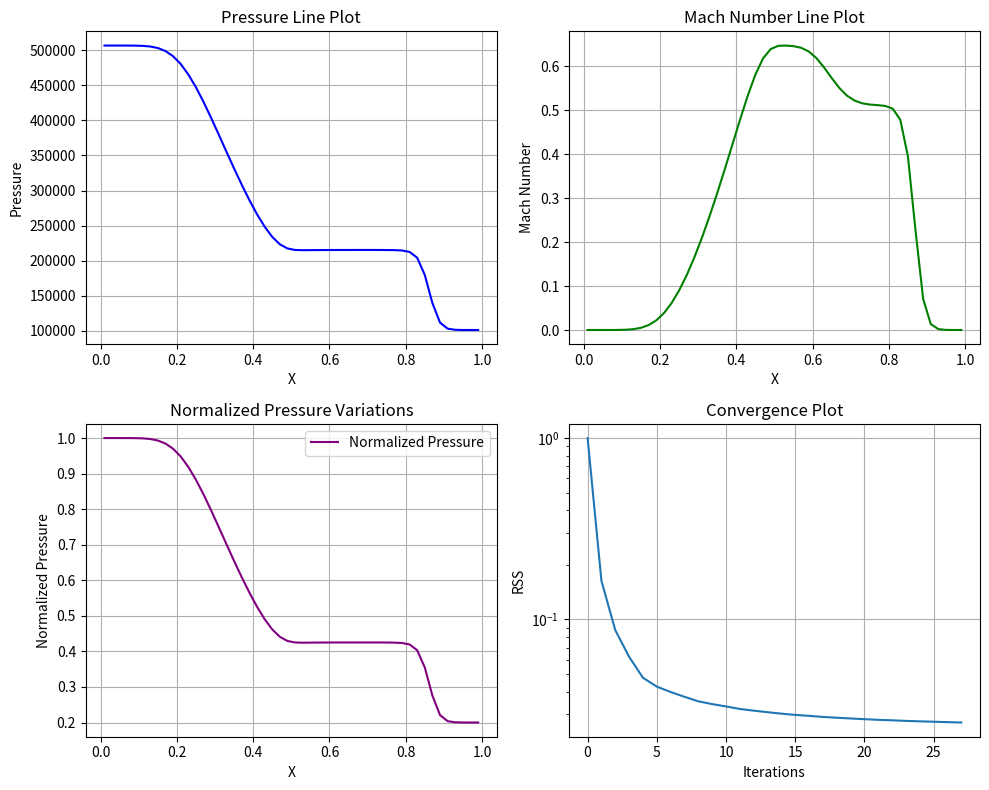
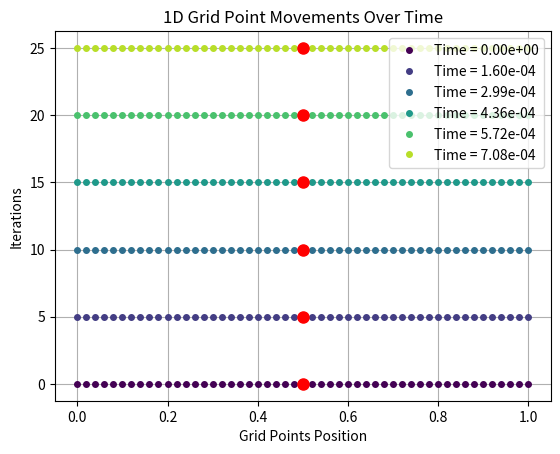
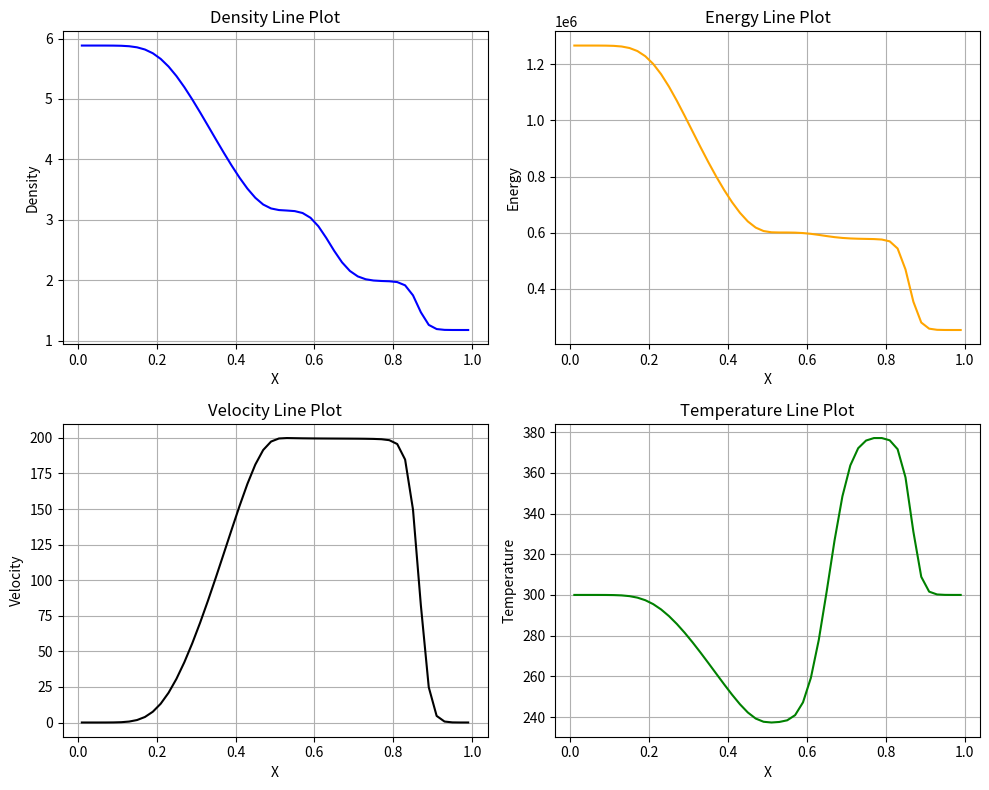

Recreate these plots in Python, in order.
###################################################################################################################
#             Tracking contact wave with moving grid formulation using ALE for 1D shock tube problem              #
#                                               AUTHOR: Sanjay R                                                  #
#                                                                                                                 #
###################################################################################################################
import numpy as np
import matplotlib.pyplot as plt

# Constants and Initial Conditions
Imax = 51  # Number of grid points in 1D
Lx = 1.0  # Length of the domain
R = 287.04  # Gas constant
gamma = 1.4  # Specific heat ratio
CFL = 0.8  # CFL number

# 1D grid
x = np.linspace(0, Lx, Imax)
w = np.zeros(Imax)
xc=(x[:-1] + x[1:])/2 #Cell centroids

# Combined function for predictor, corrector, and spring analogy
def dynamic_mesh(delta_x_prev, delta_x_prev_prev, x, Imax, w_middle, dt, max_iterations=1000, tolerance=1e-9):
    # Move central grid point first
    delta_x_new = np.copy(delta_x_prev)
    delta_x_new[Imax//2] = w_middle * dt

    # Predictor step: Linear extrapolation
    delta_x_new[:Imax//2:] = 2 * delta_x_new[:Imax//2:] - delta_x_prev_prev[:Imax//2:]

    # Corrector Jacobi iterations
    for _ in range(max_iterations):
        delta_x_iter = np.copy(delta_x_new)

        # Corrector using spring analogy
        for i in range(1, Imax - 1):  # Ignore boundary nodes
            if i==Imax//2:
                delta_x_new[i]+= 0
            else: 
                k_sum_x = 0
                weighted_sum_x = 0
                
                # Neighbors are i-1 and i+1 for a 1D grid
                for j in [i - 1, i + 1]:
                    km = 1 / abs(x[i] - x[j]) if x[i] != x[j] else 0  # Spring stiffness, 0 if accidentally nodes overlap
                    weighted_sum_x += km * delta_x_iter[j]
                    k_sum_x += km

                # Update delta_x_new for node i
                delta_x_new[i] = weighted_sum_x / k_sum_x if k_sum_x != 0 else delta_x_iter[i]

        # Check for convergence
        if np.linalg.norm(delta_x_new - delta_x_iter) < tolerance:
            break
    
    return delta_x_new, x + delta_x_new

def conservative():
    # Initial conditions: High pressure on the left, low on the right
    p = np.ones(Imax-1)
    p[:(Imax-1)//2] = 101325 *5  # High pressure in the left half
    p[(Imax-1)//2:] = 101325  # Low pressure in the right half
    T = np.ones(Imax-1) * 300
    rho = p / (R * T)  # Density from the state equation
    u = np.zeros(Imax-1)  # Initial velocity

    # Compute energy per unit volume
    E = p / (gamma - 1) + 0.5 * rho * u**2
    return np.array([rho, rho * u, E])

def primitive_vars(U):
    # Extract primitive variables from conservative variables
    rho = U[0]
    u = U[1] / rho
    E = U[2]
    p=(gamma-1)*(E-0.5*rho*(u**2))
    H=(E+p)/rho
    T=p/(287.04*rho)
    a=np.sqrt(gamma*287.04*T)
    M=np.sqrt(u**2)/a
    return rho,u,E,p,T,H,a,M

# Geometric Conservation Law function to compute new dx (cell lengths) 
# Not used here as results were uncontrollable, but need to check later
def GCL(x, w, dt):
    dx = x[1:] - x[:-1]
    dx_new = dx + dt * (w[1:] - w[:-1])
    return dx_new

# Compute the flux for 1D Roe scheme
def Roe_Scheme_ALE(rho, p, u, E, H, w, U, xnew, face):
    # Compute primitive variables and related quantities
    tilda_rho = np.sqrt(rho[:-1] * rho[1:])
    temp = np.sqrt(rho[:-1]) / (np.sqrt(rho[:-1]) + np.sqrt(rho[1:]))
    tilda_u = (temp * u[:-1] + (1-temp) * u[1:])
    tilda_H = (temp * H[:-1] + (1-temp) * H[1:])
    delta_p = p[1:] - p[:-1]
    delta_rho = rho[1:] - rho[:-1]
    delta_u = u[1:] - u[:-1]
    tilda_a = np.sqrt((gamma - 1) * (tilda_H - 0.5 * tilda_u**2))

    # Eigenvectors for 1D (K1, K2, K3)
    K1 = np.array([np.ones_like(tilda_a), tilda_u + tilda_a, tilda_H + tilda_a * tilda_u])
    K2 = np.array([np.ones_like(tilda_a), tilda_u, 0.5 * tilda_u**2])
    K3 = np.array([np.ones_like(tilda_a), tilda_u - tilda_a, tilda_H - tilda_a * tilda_u])
    
    # Wave strengths
    alpha_1 = (delta_p + tilda_rho * tilda_a * delta_u) / (2 * tilda_a ** 2)
    alpha_2 = delta_rho - (delta_p / tilda_a ** 2)
    alpha_3 = (delta_p - tilda_rho * tilda_a * delta_u) / (2 * tilda_a ** 2)

        # Compute weighted interpolation for w
    dx = xnew[1:] - xnew[:-1]  # Distances between points in xnew
    weights = dx / dx.sum()    # Normalize to get weights

    # Apply weighted interpolation using weights from xnew
    w_interp = (weights * w[1:] + (1 - weights) * w[:-1])

    F_1D = np.array([rho*(u-w_interp), (rho*(u-w_interp)*u + p), E*(u-w_interp)+p*u])
    
    F_face = np.zeros((3, Imax - 1))

    if face==1:
          # Eigenvalues (1D case: u - a, u, u + a)
        lambda_1 = np.abs(tilda_u + tilda_a - w[:-2])
        lambda_2 = np.abs(tilda_u - w[:-2])
        lambda_3 = np.abs(tilda_u - tilda_a - w[:-2])

        for i in range(Imax - 2):
            F_face[:, i] = 0.5 * (F_1D[:, i] - w[i] * U[:,i] + F_1D[:, i + 1]- w[i] * U[:,i+1] ) - 0.5 * (alpha_1[i] * K1[:, i] * lambda_1[i] +alpha_2[i] * K2[:, i] * lambda_2[i] + alpha_3[i] * K3[:, i] * lambda_3[i])
    else:    
        # Eigenvalues (1D case: u - a, u, u + a)
        lambda_1 = np.abs(tilda_u + tilda_a - w[1:-1])
        lambda_2 = np.abs(tilda_u - w[1:-1])
        lambda_3 = np.abs(tilda_u - tilda_a - w[1:-1])

        for i in range(Imax - 2):
            F_face[:, i+1] = 0.5 * (F_1D[:, i] - w[i+1] * U[:,i] + F_1D[:, i + 1]- w[i+1] * U[:,i+1]) - 0.5 * (alpha_1[i] * K1[:, i] * lambda_1[i] + alpha_2[i] * K2[:, i] * lambda_2[i] + alpha_3[i] * K3[:, i] * lambda_3[i])

    return F_face


# Function to solve the 1D system
def solve(U=conservative()):
    t = 0
    Unew = U.copy()
    RSS = 1.0
    history = np.array([[t, RSS]])
    x_history = np.array([[x]])
    dx = x[1:] - x[:-1]
    delta_x_prev = np.zeros(Imax)
    delta_x_prev_prev = np.zeros(Imax)
    
    while t<=0.75e-3:
        U = Unew.copy()
        rho, u, E, p, T, H, a, M = primitive_vars(U)  # Extract variables from U

        w_middle = 0* u[Imax//2] #1* 0.5*(u[Imax//2]+u[Imax//2+1])#  # Velocity at the middle grid point to move at next time step       
        #print(w_middle)
        # Time step calculation (using 1D fluxes)
        lambda_x = (np.abs(u) + a)
        dt = np.min(CFL * dx / lambda_x)
        print(w_middle*dt)
        # Update displacements and newer grid with dynamic mesh
        delta_x_new, x_new = dynamic_mesh(delta_x_prev, delta_x_prev_prev, x_history[-1,0], Imax, w_middle, dt)
        w = (x_new - x_history[-1,0,:])/dt
        dx_new= x_new[1:]- x_new[:-1]

        # dx_new = GCL(x_new, delta_x_new, dt=dt) # Calculate new dx values using GCL
        # w = (x_new-x)/dt

        F1 = Roe_Scheme_ALE(rho, p, u, E, H, w, U, x_new, face=1)  # Flux at face 1
        F2 = Roe_Scheme_ALE(rho, p, u, E, H, w, U, x_new, face=2)  # Flux at face 2 

        # Updating Unew for all interior points
        for i in range(1, Imax-2):
                Unew[:, i] = U[:, i]*dx[i]/dx_new[i] - dt/dx_new[i] * (F1[:, i] - F2[:, i])
        Unew[:, 0] = Unew[:, 1]  # Left boundary zero-gradient
        Unew[:, -1] = Unew[:, -2]    # Right boundary zero-gradient

        delta_x_prev_prev, delta_x_prev = delta_x_prev.copy(), delta_x_new.copy()
        dx=dx_new.copy()
        
        t += dt

        RSS = np.sqrt(np.sum(((Unew[0] - U[0]) / U[0]) ** 2) / (Imax)) # Calculate RSS of density and check convergence
        print("Time step and RSS value",history[-1])
        history = np.append(history, np.array([[t, RSS]]), axis=0)
        x_history= np.append(x_history, np.array([[x_new]]), axis=0)
        print("Final t",t)
        
    return U, np.array(history), x_history


def final_plotter(p, M, u, E, T, rho, history,x_history):
    fig, axs = plt.subplots(2, 2, figsize=(10, 8))
    xc = 0.5*(x_history[-1,0,1:]+x_history[-1,0,:-1])
    # Pressure Line Plot
    axs[0, 0].plot(xc, p, color='blue')
    axs[0, 0].set_title('Pressure Line Plot')
    axs[0, 0].set_xlabel('X')
    axs[0, 0].set_ylabel('Pressure')
    axs[0, 0].grid()

    # Mach Line Plot
    axs[0, 1].plot(xc, M, color='green')
    axs[0, 1].set_title('Mach Number Line Plot')
    axs[0, 1].set_xlabel('X')
    axs[0, 1].set_ylabel('Mach Number')
    axs[0, 1].grid()

    # Normalized Pressure Variations
    axs[1, 0].plot(xc, p / np.max(p), label='Normalized Pressure', color='purple')
    axs[1, 0].set_title('Normalized Pressure Variations')
    axs[1, 0].set_xlabel('X')
    axs[1, 0].set_ylabel('Normalized Pressure')
    axs[1, 0].grid()
    axs[1, 0].legend()

    # Plot Convergence Plot
    axs[1, 1].plot(np.arange(len(history[:, 1])), history[:, 1])
    axs[1, 1].set_yscale('log')
    axs[1, 1].set_title('Convergence Plot')
    axs[1, 1].set_xlabel('Iterations')
    axs[1, 1].set_ylabel('RSS')
    axs[1, 1].grid()
    plt.tight_layout()  # Adjust layout to take full space
    plt.show()

    plt.figure()
    cmap = plt.cm.viridis  # You can choose any other colormap like 'plasma', 'inferno', etc.
    for i in range(len(history[:, 1])):
        if i % 5 == 0:
            color = cmap(i / len(history[:, 1]))  # Normalize i to map to the colormap range
            plt.plot(x_history[i, 0, :], np.full_like(x_history[i, 0, :], i), 'o', color=color, markersize=4, label=f"Time = {history[i, 0]:.2e}")
            plt.plot(x_history[i, 0, Imax // 2], i, 'ro', markersize=8)  # Marking mid-point

    plt.title("1D Grid Point Movements Over Time")
    plt.xlabel("Grid Points Position")
    plt.ylabel("Iterations")
    plt.grid()
    plt.legend()
    plt.show()

    fig, axs = plt.subplots(2, 2, figsize=(10, 8))
    # Pressure Line Plot
    axs[0, 0].plot(xc, rho, color='blue')
    axs[0, 0].set_title('Density Line Plot')
    axs[0, 0].set_xlabel('X')
    axs[0, 0].set_ylabel('Density')
    axs[0, 0].grid()

    # Mach Line Plot
    axs[0, 1].plot(xc, E, color='orange')
    axs[0, 1].set_title('Energy Line Plot')
    axs[0, 1].set_xlabel('X')
    axs[0, 1].set_ylabel('Energy')
    axs[0, 1].grid()

    # Mach Line Plot
    axs[1, 0].plot(xc, u, color='black')
    axs[1, 0].set_title('Velocity Line Plot')
    axs[1, 0].set_xlabel('X')
    axs[1, 0].set_ylabel('Velocity')
    axs[1, 0].grid()

    # Mach Line Plot
    axs[1, 1].plot(xc, T, color='green')
    axs[1, 1].set_title('Temperature Line Plot')
    axs[1, 1].set_xlabel('X')
    axs[1, 1].set_ylabel('Temperature')
    axs[1, 1].grid()

    plt.tight_layout()  # Adjust layout to take full space
    plt.show()

if __name__ == "__main__":
    # plot_mesh(X,Y) # To view the mesh in which problem is solved
    U, history, x_history = solve() # Solve the problem
    print(x_history.shape)
    rho,u,E,p,T,H,a,M = primitive_vars(U) # Extract primitive variables from the solution
    final_plotter(p, M,u,E, T, rho, history, x_history) # Plot the final results in cell centroids (without interpolation, where still the phenomenon is captured perfectly with the plots)
